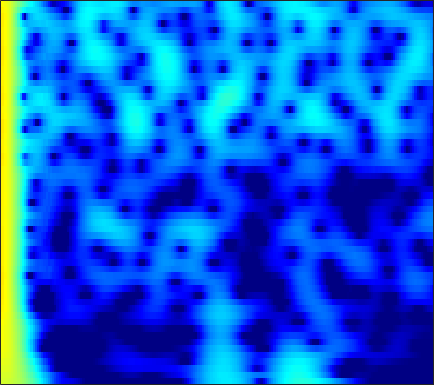

The file beside this chart, header and first rows:
4.4642, 4.4966, 4.4625, 4.3407, 4.1915, 3.916, 3.5528, 3.2226, 2.7046, 2.097, 1.3984, 0.81368, -0.048335, -1.0076, -1.7924, -2.929, -4.1719, -5.1761, -6.6147, -8.1697, -9.8414, -11.168, -13.016, -14.917
4.854, 4.882, 4.824, 4.658, 4.462, 4.107, 3.645, 3.229, 2.582, 1.831, 0.9759, 0.2685, -0.7612, -1.887, -2.791, -4.073, -5.435, -6.502, -7.979, -9.504, -11.06, -12.24, -13.81, -15.38
5.309, 5.311, 5.206, 4.978, 4.726, 4.282, 3.715, 3.208, 2.427, 1.524, 0.5, -0.3464, -1.579, -2.929, -4.019, -5.574, -7.248, -8.583, -10.47, -12.5, -14.68, -16.43, -18.94, -21.71
5.69, 5.674, 5.528, 5.239, 4.928, 4.387, 3.704, 3.098, 2.166, 1.093, -0.1184, -1.117, -2.565, -4.143, -5.41, -7.202, -9.11, -10.61, -12.71, -14.9, -17.19, -18.95, -21.37, -23.8
6.067, 6.046, 5.867, 5.515, 5.138, 4.484, 3.659, 2.926, 1.799, 0.4991, -0.9733, -2.191, -3.964, -5.904, -7.464, -9.672, -12.01, -13.82, -16.27, -18.68, -20.96, -22.51, -24.31, -25.8
6.392, 6.362, 6.148, 5.736, 5.297, 4.537, 3.576, 2.722, 1.4, -0.1375, -1.901, -3.381, -5.581, -8.063, -10.13, -13.2, -16.72, -19.74, -24.49, -30.63, -38.85, -40.2, -35.99, -33.82
6.547, 6.49, 6.238, 5.784, 5.309, 4.496, 3.474, 2.568, 1.173, -0.438, -2.269, -3.792, -6.031, -8.521, -10.56, -13.51, -16.7, -19.19, -22.51, -25.58, -28.29, -30.1, -32.41, -34.59
6.593, 6.504, 6.212, 5.726, 5.233, 4.406, 3.385, 2.493, 1.139, -0.3975, -2.111, -3.507, -5.513, -7.674, -9.386, -11.77, -14.26, -16.18, -18.79, -21.5, -24.38, -26.71, -30.17, -34.09
6.681, 6.56, 6.225, 5.694, 5.171, 4.311, 3.272, 2.375, 1.029, -0.4822, -2.14, -3.467, -5.329, -7.279, -8.792, -10.87, -12.99, -14.58, -16.66, -18.66, -20.59, -22.02, -23.9, -25.52
6.953, 6.794, 6.396, 5.787, 5.195, 4.23, 3.07, 2.076, 0.5949, -1.056, -2.858, -4.294, -6.302, -8.386, -9.977, -12.1, -14.18, -15.67, -17.52, -19.14, -20.5, -21.36, -22.3, -22.77
7.402, 7.186, 6.692, 5.96, 5.252, 4.096, 2.705, 1.516, -0.2606, -2.264, -4.497, -6.315, -8.904, -11.63, -13.72, -16.53, -19.33, -21.38, -23.86, -25.74, -26.73, -26.81, -26.54, -26.13
7.854, 7.561, 6.94, 6.055, 5.215, 3.854, 2.211, 0.7883, -1.369, -3.845, -6.669, -9.035, -12.57, -16.59, -19.96, -24.93, -30.23, -33.86, -37.72, -42.58, -55.35, -44.71, -35.28, -31.12
8.155, 7.784, 7.045, 6.033, 5.097, 3.602, 1.796, 0.231, -2.127, -4.798, -7.851, -10.45, -14.37, -18.77, -22.35, -27.75, -34.09, -36.76, -36.27, -36.88, -37.45, -35.46, -34.3, -30.93
8.299, 7.867, 7.054, 5.967, 4.972, 3.413, 1.584, 0.02916, -2.285, -4.862, -7.691, -9.963, -13.2, -16.64, -19.28, -22.82, -26.54, -29.47, -33.34, -36.52, -37.27, -35.52, -31.03, -30.1
8.402, 7.928, 7.065, 5.918, 4.875, 3.265, 1.413, -0.153, -2.473, -4.972, -7.592, -9.65, -12.53, -15.37, -17.34, -20, -23.05, -25.28, -27.43, -29.74, -31.24, -30.16, -28.84, -25.41
8.547, 8.044, 7.13, 5.938, 4.851, 3.129, 1.111, -0.5865, -3.123, -5.991, -9.119, -11.54, -14.71, -17.53, -19.1, -20.25, -20.79, -21.23, -21.75, -21.8, -21.82, -21.76, -21.95, -22.36
8.582, 8.091, 7.179, 5.984, 4.882, 3.113, 1.021, -0.7653, -3.539, -6.835, -10.73, -14.3, -21, -33.01, -30.4, -24.09, -21.04, -19.99, -19.46, -18.97, -18.63, -18.66, -18.3, -19.16
8.37, 7.93, 7.079, 5.934, 4.897, 3.26, 1.316, -0.3153, -2.694, -5.314, -8.12, -10.19, -12.76, -14.92, -15.94, -16.67, -17.13, -17.21, -17.13, -17.33, -17.55, -18.08, -17.84, -17.98
8.189, 7.792, 7.008, 5.932, 4.955, 3.419, 1.599, 0.08569, -2.101, -4.504, -7.005, -8.857, -11.29, -13.53, -14.81, -16.03, -16.94, -17.27, -17.34, -17.57, -17.91, -18.07, -19.12, -18.95
8.165, 7.79, 7.056, 6.032, 5.064, 3.543, 1.74, 0.1699, -2.179, -4.827, -7.917, -10.55, -14.48, -19.31, -23.21, -24.85, -22.48, -21.11, -20.22, -19.48, -19.19, -18.97, -20.34, -21.52
8.074, 7.735, 7.039, 6.058, 5.119, 3.625, 1.849, 0.3032, -2, -4.622, -7.61, -10.05, -13.62, -17.5, -19.83, -21.35, -21.11, -20.43, -20.14, -20.13, -20.63, -21.08, -21.43, -24.47
7.935, 7.646, 6.981, 6.037, 5.14, 3.663, 1.936, 0.4721, -1.735, -4.104, -6.598, -8.552, -10.95, -13.15, -14.65, -15.98, -17.13, -17.89, -18.41, -19.51, -21.09, -22.44, -22.52, -25.47
7.932, 7.677, 7.051, 6.113, 5.213, 3.719, 1.922, 0.3685, -1.999, -4.638, -7.587, -9.929, -12.93, -15.54, -16.9, -17.63, -17.95, -18.23, -18.47, -19.2, -19.96, -21.75, -23.28, -24.49
7.933, 7.692, 7.11, 6.182, 5.278, 3.801, 1.934, 0.3224, -2.196, -5.249, -8.866, -12.34, -18.51, -30.13, -30.83, -22.84, -19.91, -18.73, -18.59, -18.46, -18.89, -19.57, -21.97, -22.69
7.757, 7.53, 6.971, 6.094, 5.236, 3.84, 2.12, 0.6557, -1.566, -4.042, -6.729, -8.85, -11.48, -13.74, -14.85, -15.65, -16.08, -16.18, -16.63, -17.03, -17.87, -17.88, -19.88, -20.62
7.636, 7.414, 6.842, 6.009, 5.179, 3.844, 2.26, 0.886, -1.077, -3.251, -5.465, -7.126, -9.317, -11.11, -12.41, -13.62, -14.54, -15.19, -15.55, -16.34, -17.22, -17.5, -18.11, -19.58
7.737, 7.491, 6.912, 6.046, 5.216, 3.85, 2.216, 0.8049, -1.318, -3.694, -6.319, -8.414, -11.32, -14.09, -15.78, -17.17, -17.46, -17.35, -17.1, -16.89, -16.78, -17.5, -17.3, -18.39
7.841, 7.581, 6.998, 6.103, 5.257, 3.842, 2.133, 0.6336, -1.684, -4.361, -7.564, -10.29, -14.94, -21.26, -30.14, -31.23, -23.67, -20.83, -19.18, -17.86, -17.15, -16.97, -17.42, -17.4
7.784, 7.538, 6.962, 6.087, 5.241, 3.851, 2.157, 0.6874, -1.546, -4.101, -6.957, -9.264, -12.49, -15.55, -17.48, -19.05, -19.53, -19.34, -18.72, -18.1, -17.83, -16.92, -17.42, -17.08
7.694, 7.464, 6.896, 6.059, 5.228, 3.908, 2.274, 0.8986, -1.217, -3.569, -6.258, -8.396, -11.54, -14.91, -17.53, -21.12, -22.68, -22.64, -20.72, -19.16, -18.01, -17.43, -16.61, -16.71
7.64, 7.395, 6.823, 5.986, 5.185, 3.889, 2.353, 1.03, -0.9211, -3.136, -5.579, -7.636, -10.63, -14.22, -17.27, -22.29, -25.24, -23.72, -20.68, -18.56, -16.74, -16.5, -15.64, -15.61
7.668, 7.371, 6.75, 5.86, 5.038, 3.716, 2.194, 0.9097, -0.9216, -2.902, -4.937, -6.532, -8.571, -10.63, -11.95, -13.59, -14.56, -15.07, -15.1, -15.11, -15.17, -14.68, -15.01, -14.67
7.945, 7.58, 6.858, 5.846, 4.915, 3.43, 1.711, 0.2787, -1.758, -3.834, -5.812, -7.144, -8.622, -9.783, -10.47, -11.22, -11.84, -12.29, -12.8, -13.22, -14.22, -14.21, -15.21, -15.39
8.404, 7.985, 7.156, 5.995, 4.91, 3.136, 0.9889, -0.928, -3.869, -7.338, -10.86, -12.91, -13.54, -12.69, -12.14, -11.55, -11.52, -11.63, -12.29, -13.07, -14.26, -15.74, -17.26, -19.68
8.502, 8.082, 7.219, 6.037, 4.896, 3.073, 0.7842, -1.233, -4.535, -8.668, -14.01, -17.61, -16.5, -13.82, -12.38, -11.47, -11.16, -11.3, -11.88, -13.07, -14.21, -16.54, -18.77, -24.17
8.155, 7.753, 6.94, 5.836, 4.795, 3.192, 1.299, -0.2286, -2.428, -4.617, -6.563, -7.769, -8.775, -9.4, -9.55, -9.873, -10.13, -10.52, -11.08, -12.01, -13.02, -14.06, -15.26, -17.11
8.029, 7.611, 6.82, 5.711, 4.734, 3.177, 1.455, 0.05616, -1.835, -3.666, -5.392, -6.415, -7.67, -8.466, -9.049, -9.472, -9.91, -10.2, -10.6, -11.03, -11.87, -11.95, -12.99, -13.62
8.359, 7.908, 7.03, 5.822, 4.721, 2.956, 0.9061, -0.8178, -3.301, -5.818, -8.156, -9.494, -10.71, -11.22, -11.45, -11.51, -11.58, -11.5, -11.48, -11.29, -11.28, -11.23, -11.57, -11.59
8.672, 8.21, 7.252, 5.959, 4.71, 2.682, 0.1832, -2.149, -5.848, -10.9, -18.08, -24.64, -20.33, -17.59, -16.31, -16.23, -16.06, -15.86, -14.91, -13.83, -12.2, -11.96, -10.81, -10.68
8.48, 8.068, 7.174, 5.943, 4.756, 2.829, 0.5136, -1.579, -4.71, -8.225, -11.92, -13.87, -15.42, -16.64, -17.43, -20.62, -27.72, -37.97, -22.3, -16.84, -14.04, -12.47, -10.85, -10.3
8.002, 7.655, 6.92, 5.836, 4.788, 3.184, 1.263, -0.2763, -2.459, -4.734, -6.811, -8.272, -10.12, -11.62, -12.9, -14.47, -15.43, -15.83, -15.1, -13.34, -12.26, -10.86, -10.47, -9.734
7.814, 7.515, 6.819, 5.763, 4.759, 3.182, 1.343, -0.1358, -2.154, -4.152, -5.905, -7, -8.198, -8.994, -9.505, -9.928, -10.07, -10.22, -10.06, -10.13, -9.383, -9.715, -9.419, -9.419
8.182, 7.856, 7.056, 5.871, 4.773, 2.894, 0.6291, -1.298, -4.304, -7.394, -9.887, -10.93, -10.6, -9.991, -9.425, -8.831, -8.594, -8.296, -8.174, -8.136, -8.354, -8.754, -8.987, -9.993
8.475, 8.07, 7.2, 5.959, 4.755, 2.743, 0.2115, -2.135, -6.082, -11.62, -20.03, -20.28, -14.58, -11.62, -10.32, -9.303, -8.721, -8.434, -8.334, -8.169, -8.839, -8.752, -9.719, -10.95
8.226, 7.81, 6.995, 5.862, 4.76, 3.027, 0.9972, -0.7562, -3.251, -5.666, -7.692, -8.91, -9.696, -9.945, -10.2, -10.22, -10.09, -10.22, -10.15, -10.33, -10.31, -10.47, -11.25, -11.82
7.945, 7.593, 6.872, 5.853, 4.912, 3.448, 1.738, 0.3349, -1.645, -3.714, -5.815, -7.331, -9.33, -11.28, -12.54, -13.76, -14.31, -14.14, -13.6, -13.28, -12.53, -12.99, -12.81, -13.03
7.89, 7.578, 6.899, 5.935, 5.053, 3.661, 2.02, 0.6442, -1.339, -3.535, -6.01, -8.02, -11.07, -15.01, -19, -26.88, -27.55, -21.65, -18.15, -15.66, -15.05, -14.44, -14.2, -14.79
7.984, 7.644, 6.934, 5.952, 5.041, 3.574, 1.873, 0.4728, -1.613, -3.896, -6.309, -8.178, -10.91, -13.76, -15.64, -17.79, -18.43, -18.02, -16.68, -15.98, -15.29, -14.59, -15.11, -15.9
8.223, 7.826, 7.029, 5.939, 4.935, 3.3, 1.382, -0.1872, -2.52, -5.052, -7.595, -9.261, -11.4, -13.12, -13.76, -14.42, -14.75, -14.77, -14.35, -14.55, -14.08, -13.83, -14.42, -15.09
8.531, 8.073, 7.19, 5.976, 4.83, 2.99, 0.7673, -1.182, -4.176, -7.688, -11.72, -14.88, -18.04, -18.31, -17.48, -16.36, -15.48, -14.8, -14.17, -13.39, -12.91, -13.43, -13.29, -13.29
8.611, 8.143, 7.237, 5.982, 4.779, 2.877, 0.5708, -1.482, -4.736, -8.708, -13.6, -17.81, -22.86, -21.87, -20.63, -18.8, -17.36, -16.66, -15.75, -14.33, -13.77, -13.15, -12.48, -12.32
8.416, 7.989, 7.127, 5.939, 4.841, 3.09, 0.9995, -0.7927, -3.429, -6.316, -9.351, -11.66, -14.57, -17.25, -19.04, -21.68, -23.08, -21.98, -19, -17.2, -14.91, -13.24, -12.54, -12.14
8.14, 7.768, 6.984, 5.891, 4.895, 3.301, 1.442, -0.1252, -2.362, -4.724, -7.16, -9.086, -11.81, -14.83, -17.22, -21.21, -23.87, -22.4, -18.85, -15.56, -13.7, -13.24, -12.2, -11.53
7.994, 7.653, 6.918, 5.859, 4.854, 3.246, 1.375, -0.1381, -2.302, -4.515, -6.662, -8.185, -9.909, -11.35, -12.25, -13.25, -13.71, -13.68, -13.15, -12.46, -11.94, -11.46, -10.89, -10.65
8.15, 7.817, 7.066, 5.952, 4.864, 3.078, 0.8927, -1, -3.853, -6.929, -9.729, -11.15, -11.63, -11.31, -11.03, -10.72, -10.57, -10.38, -10.21, -10.44, -10.31, -9.977, -10.28, -10.65
8.254, 7.94, 7.197, 6.083, 4.976, 3.142, 0.8021, -1.368, -5.056, -10.27, -19.38, -26.15, -16.23, -12.5, -11.02, -9.914, -9.408, -9.323, -9.482, -9.665, -10.06, -10.68, -11.51, -12.33
7.78, 7.519, 6.901, 5.967, 5.055, 3.555, 1.723, 0.1426, -2.18, -4.586, -6.692, -7.802, -8.482, -8.624, -8.62, -8.773, -9.076, -9.527, -10.28, -10.93, -12.18, -13.73, -14.96, -16.15
7.065, 6.899, 6.457, 5.752, 5.08, 3.959, 2.643, 1.532, -0.008187, -1.565, -3.054, -4.032, -5.264, -6.372, -7.206, -8.3, -9.478, -10.43, -11.79, -13.52, -15.66, -17.48, -20.18, -23.36
